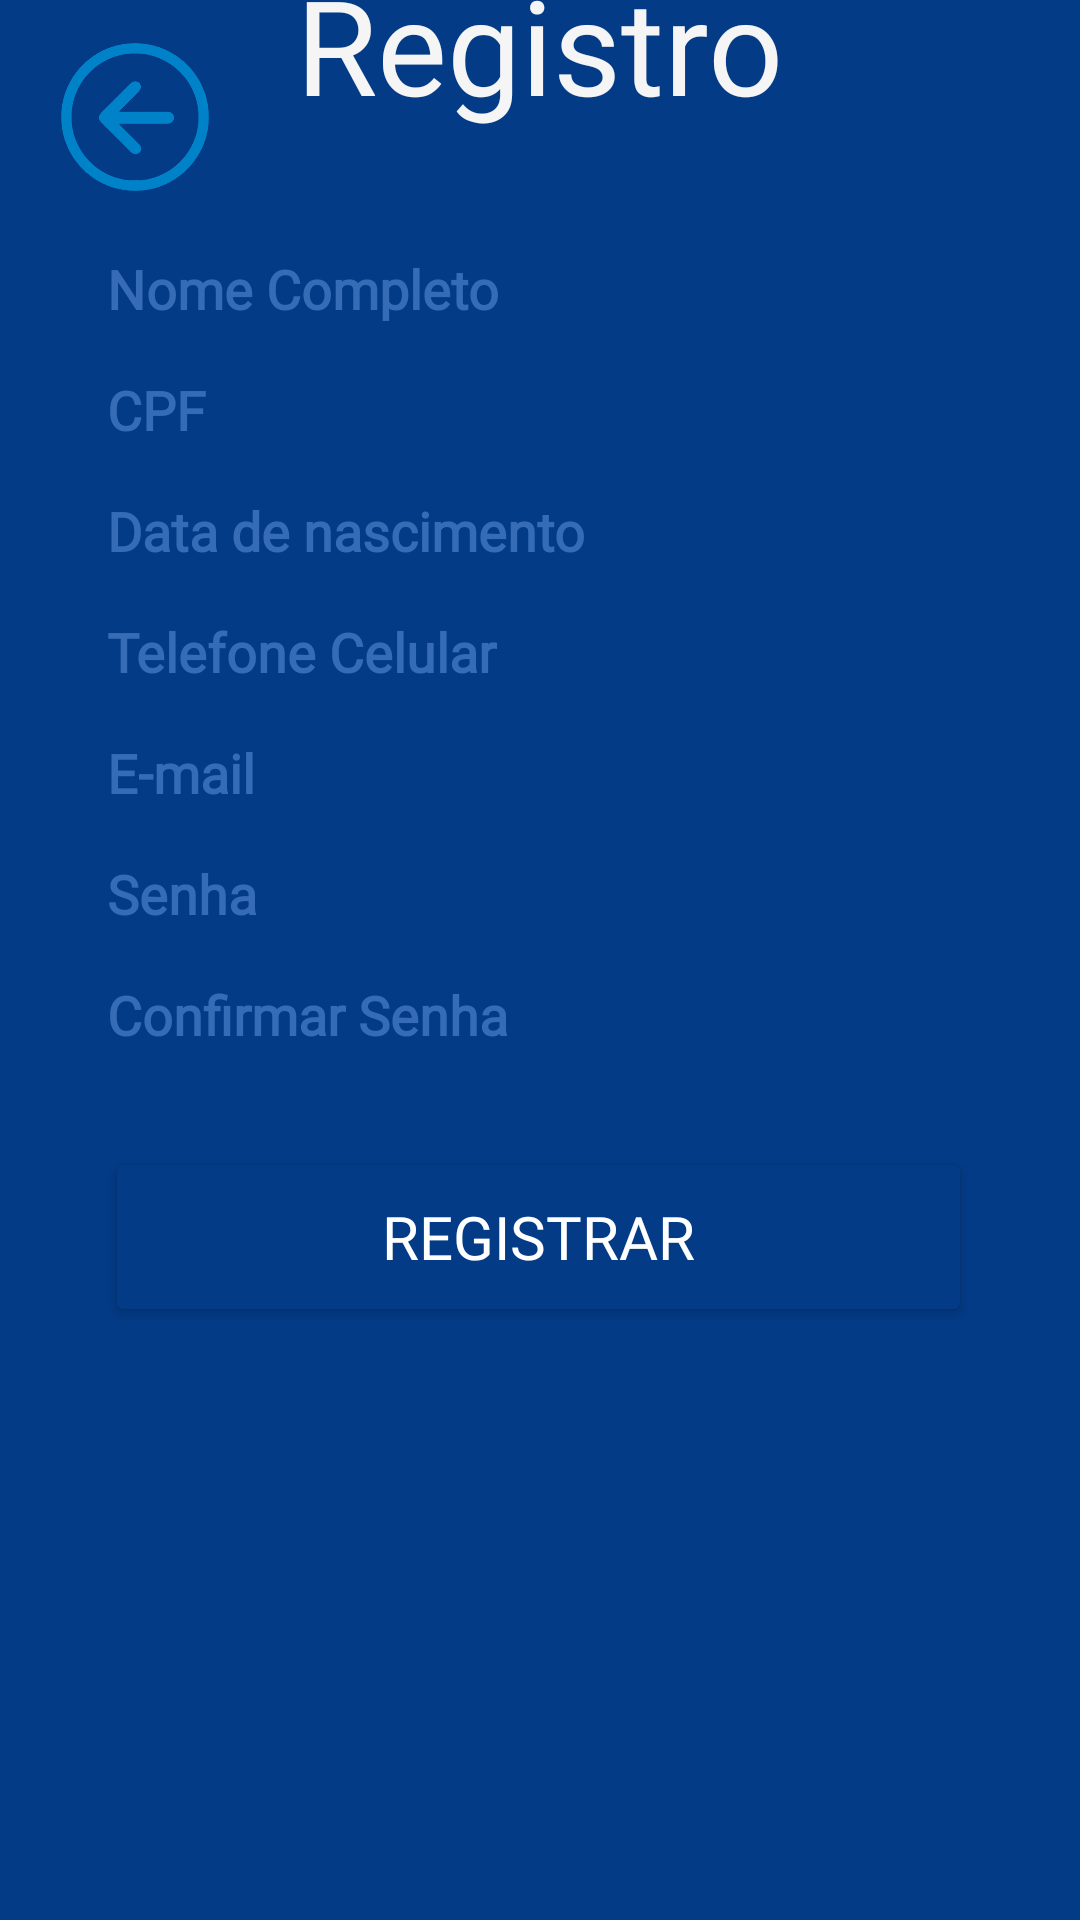

Write the Android layout XML for this screen, with the resource values it uses.
<!-- AndroidManifest.xml: application theme Theme.LockIt -->
<!-- res/layout/activity_register.xml -->
<?xml version="1.0" encoding="utf-8"?>
<androidx.constraintlayout.widget.ConstraintLayout xmlns:android="http://schemas.android.com/apk/res/android"
    xmlns:app="http://schemas.android.com/apk/res-auto"
    xmlns:tools="http://schemas.android.com/tools"
    android:layout_width="match_parent"
    android:layout_height="match_parent"
    android:background="@color/dark_Blue"
    tools:context=".RegisterAccountActivity"
    >

    <TextView
        android:id="@+id/textView3"
        android:layout_width="200dp"
        android:layout_height="70dp"
        android:layout_marginTop="30dp"
        android:layout_marginBottom="13dp"
        android:fontFamily="@font/montserrat_medium"
        android:text="Registro"
        android:textAlignment="center"
        android:textColor="@color/grey_white"
        android:textSize="44sp"
        app:layout_constraintBottom_toTopOf="@+id/view2"
        app:layout_constraintEnd_toEndOf="parent"
        app:layout_constraintHorizontal_bias="0.497"
        app:layout_constraintStart_toStartOf="parent"
        app:layout_constraintTop_toTopOf="parent"
        app:layout_constraintVertical_bias="1.0"
        tools:ignore="MissingConstraints" />

    <View
        android:id="@+id/view2"
        android:layout_width="349dp"
        android:layout_height="502dp"
        android:background="@drawable/et_bg"
        android:backgroundTint="@color/light_Blue"
        app:layout_constraintBottom_toBottomOf="parent"
        app:layout_constraintEnd_toEndOf="parent"
        app:layout_constraintStart_toStartOf="parent"
        app:layout_constraintTop_toTopOf="parent"
        app:layout_constraintVertical_bias="0.493" />

    <EditText
        android:id="@+id/etName"
        android:layout_width="289dp"
        android:layout_height="wrap_content"
        android:layout_margin="16dp"
        android:background="@drawable/et_bg"
        android:fontFamily="@font/montserrat_medium"
        android:hint="Nome Completo"
        android:textStyle="bold"
        android:textColor="@color/black"
        android:textColorHint="@color/light_Blue"
        app:layout_constraintEnd_toEndOf="parent"
        app:layout_constraintStart_toStartOf="parent"
        app:layout_constraintTop_toTopOf="@+id/view2"
        tools:ignore="MissingConstraints" />

    <EditText
        android:id="@+id/etCpf"
        android:layout_width="289dp"
        android:layout_height="wrap_content"
        android:layout_margin="16dp"
        android:layout_marginTop="32dp"
        android:background="@drawable/et_bg"
        android:hint="CPF"
        android:textStyle="bold"
        android:textColor="@color/black"
        android:textColorHint="@color/light_Blue"
        android:fontFamily="@font/montserrat_medium"
        app:layout_constraintEnd_toEndOf="parent"
        app:layout_constraintStart_toStartOf="parent"
        app:layout_constraintTop_toBottomOf="@id/etName" />


    <EditText
        android:id="@+id/etBirthDate"
        android:layout_width="289dp"
        android:layout_height="wrap_content"
        android:layout_margin="16dp"
        android:layout_marginTop="13dp"
        android:fontFamily="@font/montserrat_medium"
        android:hint="Data de nascimento"
        android:maxLines="1"
        android:textStyle="bold"
        android:textColor="@color/black"
        android:textColorHint="@color/light_Blue"
        android:background="@drawable/et_bg"
        app:layout_constraintEnd_toEndOf="parent"
        app:layout_constraintStart_toStartOf="parent"
        app:layout_constraintTop_toBottomOf="@id/etCpf" />

    <EditText
        android:id="@+id/etCel"
        android:layout_width="289dp"
        android:layout_height="wrap_content"
        android:layout_margin="16dp"
        android:layout_marginTop="13dp"
        android:hint="Telefone Celular"
        android:maxLines="1"
        android:textStyle="bold"
        android:textColor="@color/black"
        android:textColorHint="@color/light_Blue"
        android:fontFamily="@font/montserrat_medium"
        android:background="@drawable/et_bg"
        app:layout_constraintEnd_toEndOf="parent"
        app:layout_constraintStart_toStartOf="parent"
        app:layout_constraintTop_toBottomOf="@id/etBirthDate" />

    <EditText
        android:id="@+id/etEmail"
        android:layout_width="289dp"
        android:layout_height="wrap_content"
        android:hint="E-mail"
        android:maxLines="1"
        android:textStyle="bold"
        android:textColor="@color/black"
        android:textColorHint="@color/light_Blue"
        android:fontFamily="@font/montserrat_medium"
        android:background="@drawable/et_bg"
        app:layout_constraintStart_toStartOf="parent"
        app:layout_constraintEnd_toEndOf="parent"
        app:layout_constraintTop_toBottomOf="@id/etCel"
        android:layout_margin="16dp"/>


    <EditText
        android:id="@+id/etPassword"
        android:layout_width="289dp"
        android:layout_height="wrap_content"
        android:hint="Senha"
        android:maxLines="1"
        android:textStyle="bold"
        android:textColor="@color/black"
        android:textColorHint="@color/light_Blue"
        android:fontFamily="@font/montserrat_medium"
        android:background="@drawable/et_bg"
        android:inputType="textPassword"
        app:layout_constraintStart_toStartOf="parent"
        app:layout_constraintEnd_toEndOf="parent"
        app:layout_constraintTop_toBottomOf="@id/etEmail"
        android:layout_margin="16dp"/>

    <EditText
        android:id="@+id/etConfirmPassword"
        android:layout_width="289dp"
        android:layout_height="wrap_content"
        android:hint="Confirmar Senha"
        android:maxLines="1"
        android:textStyle="bold"
        android:textColor="@color/black"
        android:textColorHint="@color/light_Blue"
        android:layout_margin="16dp"
        android:layout_marginTop="12dp"
        android:background="@drawable/et_bg"
        android:fontFamily="@font/montserrat_medium"
        android:inputType="textPassword"
        app:layout_constraintStart_toStartOf="parent"
        app:layout_constraintEnd_toEndOf="parent"
        app:layout_constraintTop_toBottomOf="@id/etPassword"/>


    <Button
        android:id="@+id/btnRegister"
        android:layout_width="289dp"
        android:layout_height="60dp"
        android:layout_marginTop="32dp"
        android:backgroundTint="@color/dark_Blue"
        android:fontFamily="@font/montserrat_medium"
        android:text="Registrar"
        android:textColor="@color/white"
        android:textSize="20sp"
        app:layout_constraintBottom_toBottomOf="@+id/view2"
        app:layout_constraintEnd_toEndOf="parent"
        app:layout_constraintHorizontal_bias="0.495"
        app:layout_constraintStart_toStartOf="parent"
        app:layout_constraintTop_toBottomOf="@id/etConfirmPassword"
        app:layout_constraintVertical_bias="0.0" />

    <ImageView
        android:id="@+id/ivVoltar"
        android:layout_width="90dp"
        android:layout_height="58dp"
        android:src="@drawable/seta_voltar"
        app:layout_constraintTop_toTopOf="parent"
        android:layout_marginTop="10dp"
        app:layout_constraintStart_toStartOf="parent"
        />


</androidx.constraintlayout.widget.ConstraintLayout>
<!-- resources referenced by this layout -->
<resources>
  <color name="black">#FF000000</color>
  <color name="dark_Blue">#033B86</color>
  <color name="grey_white">#F5F5F5</color>
  <color name="light_Blue">#366CB5</color>
  <color name="white">#FFFFFFFF</color>
  <!-- drawable seta_voltar: png bitmap (drawable, 46554 bytes) -->
  <style name="Theme.LockIt" parent="Base.Theme.LockIt" />
  <style name="Base.Theme.LockIt" parent="Theme.Material3.DayNight.NoActionBar">
          
          
      </style>
</resources>
